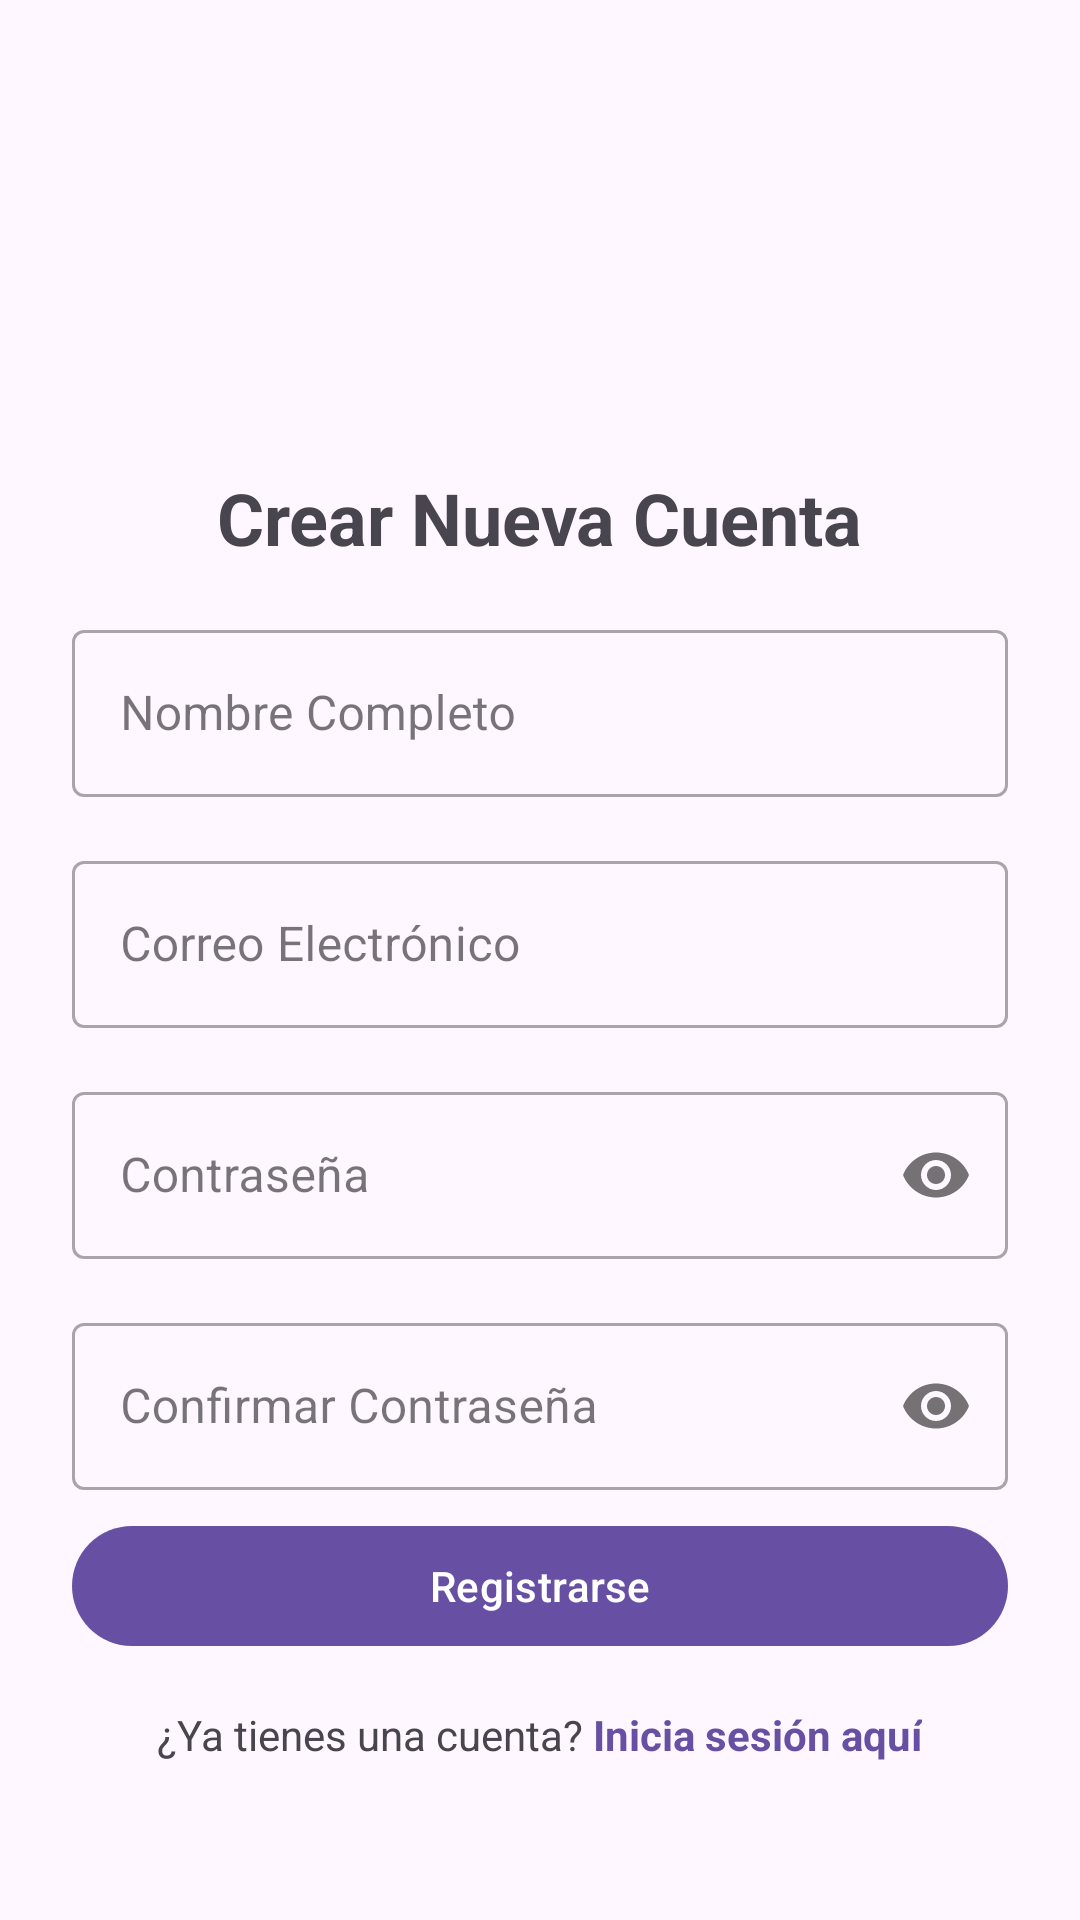

Write the Android layout XML for this screen, with the resource values it uses.
<!-- AndroidManifest.xml: application theme Theme.AppDelicia01 -->
<!-- res/layout/activity_register.xml -->
<?xml version="1.0" encoding="utf-8"?>
<LinearLayout xmlns:android="http://schemas.android.com/apk/res/android"
    xmlns:app="http://schemas.android.com/apk/res-auto"
    xmlns:tools="http://schemas.android.com/tools"
    android:layout_width="match_parent"
    android:layout_height="match_parent"
    android:gravity="center"
    android:orientation="vertical"
    android:padding="24dp"
    tools:context=".ui.auth.RegisterActivity">

    <ImageView
        android:id="@+id/ivLogoRegister"
        android:layout_width="80dp"
        android:layout_height="80dp"
        android:src="@drawable/user_image" /> 
    

    <TextView
        android:layout_width="wrap_content"
        android:layout_height="wrap_content"
        android:layout_marginTop="24dp"
        android:layout_marginBottom="16dp"
        android:text="Crear Nueva Cuenta"
        android:textSize="24sp"
        android:textStyle="bold" />

    <com.google.android.material.textfield.TextInputLayout
        android:id="@+id/tilFullName"
        style="@style/Widget.MaterialComponents.TextInputLayout.OutlinedBox"
        android:layout_width="match_parent"
        android:layout_height="wrap_content"
        android:hint="Nombre Completo">

        <com.google.android.material.textfield.TextInputEditText
            android:id="@+id/etFullName"
            android:layout_width="match_parent"
            android:layout_height="wrap_content"
            android:inputType="textPersonName" />
    </com.google.android.material.textfield.TextInputLayout>

    <com.google.android.material.textfield.TextInputLayout
        android:id="@+id/tilEmailRegister"
        style="@style/Widget.MaterialComponents.TextInputLayout.OutlinedBox"
        android:layout_width="match_parent"
        android:layout_height="wrap_content"
        android:layout_marginTop="16dp"
        android:hint="Correo Electrónico">

        <com.google.android.material.textfield.TextInputEditText
            android:id="@+id/etEmailRegister"
            android:layout_width="match_parent"
            android:layout_height="wrap_content"
            android:inputType="textEmailAddress" />
    </com.google.android.material.textfield.TextInputLayout>

    <com.google.android.material.textfield.TextInputLayout
        android:id="@+id/tilPasswordRegister"
        style="@style/Widget.MaterialComponents.TextInputLayout.OutlinedBox"
        android:layout_width="match_parent"
        android:layout_height="wrap_content"
        android:layout_marginTop="16dp"
        android:hint="Contraseña"
        app:passwordToggleEnabled="true">

        <com.google.android.material.textfield.TextInputEditText
            android:id="@+id/etPasswordRegister"
            android:layout_width="match_parent"
            android:layout_height="wrap_content"
            android:inputType="textPassword" />
    </com.google.android.material.textfield.TextInputLayout>

    <com.google.android.material.textfield.TextInputLayout
        android:id="@+id/tilConfirmPassword"
        style="@style/Widget.MaterialComponents.TextInputLayout.OutlinedBox"
        android:layout_width="match_parent"
        android:layout_height="wrap_content"
        android:layout_marginTop="16dp"
        android:hint="Confirmar Contraseña"
        app:passwordToggleEnabled="true">

        <com.google.android.material.textfield.TextInputEditText
            android:id="@+id/etConfirmPassword"
            android:layout_width="match_parent"
            android:layout_height="wrap_content"
            android:inputType="textPassword" />
    </com.google.android.material.textfield.TextInputLayout>

    
    <ProgressBar
        android:id="@+id/progressBarRegister"
        style="?android:attr/progressBarStyle"
        android:layout_width="wrap_content"
        android:layout_height="wrap_content"
        android:layout_gravity="center_horizontal"
        android:layout_marginTop="16dp"
        android:visibility="gone"
        tools:visibility="visible" /> 

    <Button
        android:id="@+id/btnRegister"
        android:layout_width="match_parent"
        android:layout_height="wrap_content"
        android:layout_marginTop="8dp"
        android:text="Registrarse" />

    <LinearLayout
        android:layout_width="wrap_content"
        android:layout_height="wrap_content"
        android:layout_marginTop="16dp"
        android:gravity="center"
        android:orientation="horizontal">

        <TextView
            android:layout_width="wrap_content"
            android:layout_height="wrap_content"
            android:text="¿Ya tienes una cuenta? " />

        <TextView
            android:id="@+id/tvLoginHere"
            android:layout_width="wrap_content"
            android:layout_height="wrap_content"
            android:text="Inicia sesión aquí"
            android:textColor="?attr/colorPrimary"
            android:textStyle="bold" />
    </LinearLayout>

</LinearLayout>
<!-- resources referenced by this layout -->
<resources>
  <style name="Theme.AppDelicia01" parent="Theme.Material3.DayNight">
          
          
      </style>
</resources>
